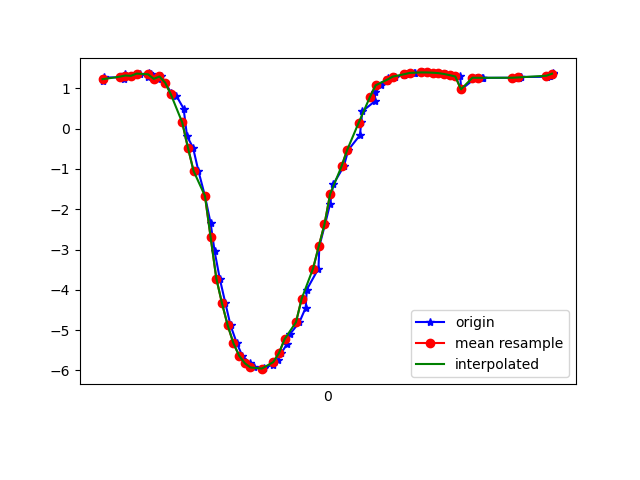

Data behind this chart, as committed beside it:
1617738204880, 433841493033689, 1.18353, -3.7018044, 8.996439
1617738204886, 433841512264459, 1.271, -3.835, 8.928
1617738204952, 433841531495229, 1.271, -3.802, 8.942
1617738204955, 433841550725999, 1.23, -3.828, 8.937
1617738204958, 433841569956769, 1.369, -3.816, 8.922
1617738204961, 433841589187539, 1.319, -3.77, 8.949
1617738204981, 433841608418309, 1.311, -3.896, 8.896
1617738205011, 433841627649079, 1.366, -3.888, 8.892
1617738205041, 433841646879849, 1.292, -3.888, 8.902
1617738205043, 433841666110619, 1.394, -4.004, 8.835
1617738205050, 433841685341389, 1.362, -3.978, 8.852
1617738205075, 433841704572159, 1.236, -4.009, 8.857
1617738205085, 433841723802929, 1.295, -4.124, 8.795
1617738205101, 433841743033699, 1.142, -4.143, 8.808
1617738205121, 433841762264469, 0.8873, -4.32, 8.752
1617738205139, 433841781495239, 0.8196, -4.525, 8.654
1617738205165, 433841800726009, 0.499, -4.646, 8.614
1617738205177, 433841819956779, -0.188, -4.525, 8.691
1617738205198, 433841839187549, -0.4687, -5.204, 8.291
1617738205217, 433841858418319, -1.051, -5.334, 8.154
1617738205240, 433841877649089, -1.669, -5.366, 8.028
1617738205260, 433841896879859, -2.35, -5.38, 7.847
1617738205274, 433841916110629, -3.047, -5.417, 7.577
1617738205292, 433841935341399, -3.721, -5.54, 7.177
1617738205312, 433841954572169, -4.337, -5.712, 6.679
1617738205330, 433841973802939, -4.884, -5.772, 6.235
1617738205352, 433841993033709, -5.324, -5.704, 5.929
1617738205371, 433842012264479, -5.633, -5.602, 5.738
1617738205399, 433842031495249, -5.821, -5.551, 5.597
1617738205413, 433842050726019, -5.926, -5.553, 5.486
1617738205440, 433842069956789, -5.968, -5.563, 5.429
1617738205447, 433842089187559, -5.939, -5.578, 5.445
1617738205480, 433842108418329, -5.854, -5.576, 5.539
1617738205498, 433842127649099, -5.733, -5.531, 5.708
1617738205508, 433842146879869, -5.571, -5.429, 5.961
1617738205528, 433842166110639, -5.351, -5.234, 6.325
1617738205539, 433842185341409, -5.096, -4.931, 6.764
1617738205572, 433842204572179, -4.802, -4.568, 7.219
1617738205594, 433842223802949, -4.444, -4.257, 7.627
1617738205598, 433842243033719, -3.993, -4.058, 7.977
1617738205639, 433842262264489, -3.471, -3.942, 8.274
1617738205642, 433842281495259, -2.92, -3.829, 8.535
1617738205662, 433842300726029, -2.377, -3.688, 8.763
1617738205680, 433842319956799, -1.861, -3.563, 8.938
1617738205691, 433842339187569, -1.381, -3.522, 9.04
1617738205728, 433842358418339, -0.9359, -3.555, 9.084
1617738205744, 433842377649109, -0.5264, -3.586, 9.105
1617738205785, 433842396879879, -0.1606, -3.551, 9.133
1617738205789, 433842416110649, 0.1563, -3.467, 9.165
1617738205793, 433842435341419, 0.4297, -3.392, 9.184
1617738205836, 433842454572189, 0.6749, -3.374, 9.176
1617738205839, 433842473802959, 0.8984, -3.384, 9.153
1617738205858, 433842493033729, 1.076, -3.324, 9.156
1617738205881, 433842512264499, 1.182, -3.176, 9.195
1617738205885, 433842531495269, 1.246, -3.072, 9.222
1617738205908, 433842550726039, 1.291, -3.082, 9.213
1617738205941, 433842569956809, 1.334, -3.14, 9.187
1617738205947, 433842589187579, 1.366, -3.156, 9.177
1617738205976, 433842608418349, 1.38, -3.125, 9.185
1617738205979, 433842627649119, 1.388, -3.089, 9.196
1617738206008, 433842646879889, 1.395, -3.077, 9.199
... 24 more rows
